The GitHub repository bhawanakc07/Major_project-Lemonleaf- contains a labelled image folder "lemon_leaf_dataset" with 9 categories: anthracnose, bacterial blight, citrus canker, curl virus, deficiency leaf, dry leaf, healthy leaf, sooty mould, spider mites. Examples follow, each with its label.

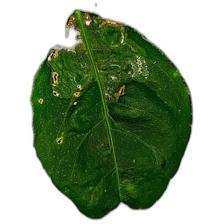
Label: anthracnose

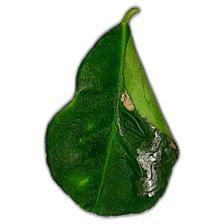
Label: curl virus

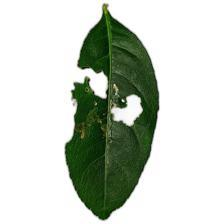
Label: deficiency leaf

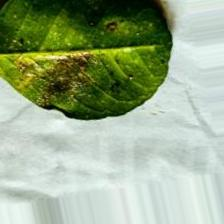
Label: bacterial blight

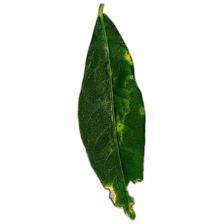
Label: citrus canker

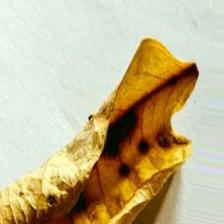
Label: dry leaf
